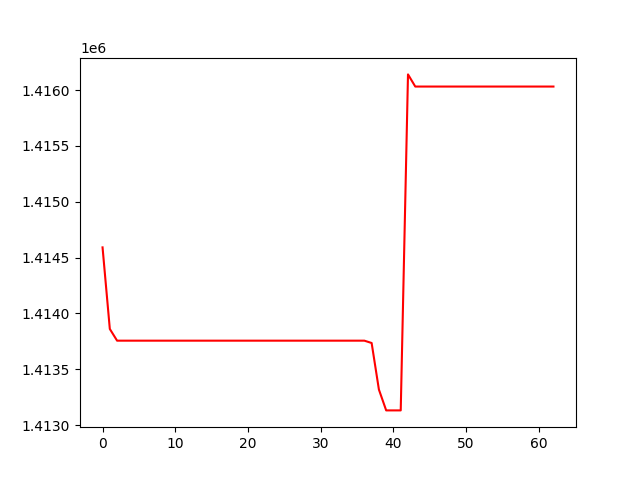

The table this chart was drawn from, first rows:
, 0
0, 1414592
1, 1413861
2, 1413757
3, 1413757
4, 1413757
5, 1413757
6, 1413757
7, 1413757
8, 1413757
9, 1413757
10, 1413757
11, 1413757
12, 1413757
13, 1413757
14, 1413757
15, 1413757
16, 1413757
17, 1413757
18, 1413757
19, 1413757
20, 1413757
21, 1413757
22, 1413757
23, 1413757
24, 1413757
25, 1413757
26, 1413757
27, 1413757
28, 1413757
29, 1413757
30, 1413757
31, 1413757
32, 1413757
33, 1413757
34, 1413757
35, 1413757
36, 1413757
37, 1413736
38, 1413319
39, 1413132
40, 1413132
41, 1413132
42, 1416140
43, 1416032
44, 1416032
45, 1416032
46, 1416032
47, 1416032
48, 1416032
49, 1416032
50, 1416032
51, 1416032
52, 1416032
53, 1416032
54, 1416032
55, 1416032
56, 1416032
57, 1416032
58, 1416032
59, 1416032
... 3 more rows
